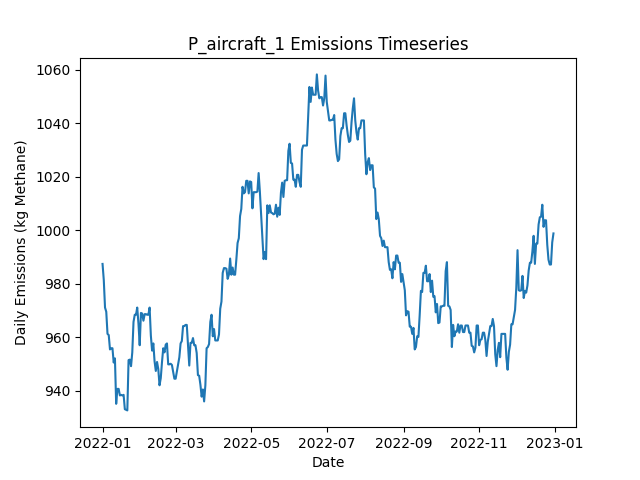

The file beside this chart, header and first rows:
Date, Daily Emissions (Kg Methane), Daily Mitigable Emissions (Kg Methane), Daily Non-Mitigable Emissions (Kg Methan…, Daily Cost ($), Active Leaks, New Leaks, Leaks Repaired, Leaks Naturally Repaired, Leaks Tagged, Daily Repair Cost ($), Daily Natural Repair Cost ($), aircraft Deployment Cost ($), aircraft Sites flagged for Follow-Up, aircraft Leaks tagged for repair, aircraft Sites Visited, aircraft Travel Time (Minutes), aircraft Survey Time (Minutes), OGI_FU Deployment Cost ($), OGI_FU Sites flagged for Follow-Up, OGI_FU Leaks tagged for repair, OGI_FU Sites Visited, OGI_FU Travel Time (Minutes), OGI_FU Survey Time (Minutes)
2022-01-01, 987.4, 987.4, 0, 250, 357, 362, 0, 5, 0.00000, 0, 1000, 250, 0, , 10, 20, 10, 0.00000, , 0, 0, 0, 0
2022-01-02, 981.4, 981.4, 0, 0.00000, 355, 1, 0, 3, 0.00000, 0, 600, 0.00000, 0, , 0, 0, 0, 0.00000, , 0, 0, 0, 0
2022-01-03, 971.1, 971.1, 0, 0.00000, 351, 0, 0, 4, 0.00000, 0, 800, 0.00000, 0, , 0, 0, 0, 0.00000, , 0, 0, 0, 0
2022-01-04, 969.5, 969.5, 0, 0.00000, 350, 0, 0, 1, 0.00000, 0, 200, 0.00000, 0, , 0, 0, 0, 0.00000, , 0, 0, 0, 0
2022-01-05, 961.3, 961.3, 0, 0.00000, 349, 0, 0, 1, 0.00000, 0, 200, 0.00000, 0, , 0, 0, 0, 0.00000, , 0, 0, 0, 0
2022-01-06, 960.8, 960.8, 0, 0.00000, 348, 1, 0, 2, 0.00000, 0, 400, 0.00000, 0, , 0, 0, 0, 0.00000, , 0, 0, 0, 0
2022-01-07, 955.5, 955.5, 0, 0.00000, 346, 0, 0, 2, 0.00000, 0, 400, 0.00000, 0, , 0, 0, 0, 0.00000, , 0, 0, 0, 0
2022-01-08, 955.9, 955.9, 0, 0.00000, 347, 2, 0, 1, 0.00000, 0, 200, 0.00000, 0, , 0, 0, 0, 0.00000, , 0, 0, 0, 0
2022-01-09, 955.9, 955.9, 0, 0.00000, 347, 0, 0, 0, 0.00000, 0, 0.00000, 0.00000, 0, , 0, 0, 0, 0.00000, , 0, 0, 0, 0
2022-01-10, 950.6, 950.6, 0, 0.00000, 345, 0, 0, 2, 0.00000, 0, 400, 0.00000, 0, , 0, 0, 0, 0.00000, , 0, 0, 0, 0
2022-01-11, 952.1, 952.1, 0, 0.00000, 346, 1, 0, 0, 0.00000, 0, 0.00000, 0.00000, 0, , 0, 0, 0, 0.00000, , 0, 0, 0, 0
2022-01-12, 935.1, 935.1, 0, 0.00000, 343, 0, 0, 3, 0.00000, 0, 600, 0.00000, 0, , 0, 0, 0, 0.00000, , 0, 0, 0, 0
2022-01-13, 940.7, 940.7, 0, 0.00000, 346, 3, 0, 0, 0.00000, 0, 0.00000, 0.00000, 0, , 0, 0, 0, 0.00000, , 0, 0, 0, 0
2022-01-14, 940.7, 940.7, 0, 0.00000, 346, 0, 0, 0, 0.00000, 0, 0.00000, 0.00000, 0, , 0, 0, 0, 0.00000, , 0, 0, 0, 0
2022-01-15, 938.3, 938.3, 0, 0.00000, 346, 1, 0, 1, 0.00000, 0, 200, 0.00000, 0, , 0, 0, 0, 0.00000, , 0, 0, 0, 0
2022-01-16, 938.5, 938.5, 0, 0.00000, 347, 1, 0, 0, 0.00000, 0, 0.00000, 0.00000, 0, , 0, 0, 0, 0.00000, , 0, 0, 0, 0
2022-01-17, 938.3, 938.3, 0, 0.00000, 346, 0, 0, 1, 0.00000, 0, 200, 0.00000, 0, , 0, 0, 0, 0.00000, , 0, 0, 0, 0
2022-01-18, 938.5, 938.5, 0, 0.00000, 347, 1, 0, 0, 0.00000, 0, 0.00000, 0.00000, 0, , 0, 0, 0, 0.00000, , 0, 0, 0, 0
2022-01-19, 933.1, 933.1, 0, 0.00000, 345, 0, 0, 2, 0.00000, 0, 400, 0.00000, 0, , 0, 0, 0, 0.00000, , 0, 0, 0, 0
2022-01-20, 932.9, 932.9, 0, 0.00000, 344, 0, 0, 1, 0.00000, 0, 200, 0.00000, 0, , 0, 0, 0, 0.00000, , 0, 0, 0, 0
2022-01-21, 932.7, 932.7, 0, 0.00000, 343, 0, 0, 1, 0.00000, 0, 200, 0.00000, 0, , 0, 0, 0, 0.00000, , 0, 0, 0, 0
2022-01-22, 951.4, 951.4, 0, 0.00000, 346, 3, 0, 0, 0.00000, 0, 0.00000, 0.00000, 0, , 0, 0, 0, 0.00000, , 0, 0, 0, 0
2022-01-23, 951.7, 951.7, 0, 0.00000, 347, 1, 0, 0, 0.00000, 0, 0.00000, 0.00000, 0, , 0, 0, 0, 0.00000, , 0, 0, 0, 0
2022-01-24, 949.2, 949.2, 0, 0.00000, 347, 1, 0, 1, 0.00000, 0, 200, 0.00000, 0, , 0, 0, 0, 0.00000, , 0, 0, 0, 0
2022-01-25, 954.4, 954.4, 0, 0.00000, 348, 2, 0, 1, 0.00000, 0, 200, 0.00000, 0, , 0, 0, 0, 0.00000, , 0, 0, 0, 0
2022-01-26, 965.7, 965.7, 0, 0.00000, 351, 4, 0, 1, 0.00000, 0, 200, 0.00000, 0, , 0, 0, 0, 0.00000, , 0, 0, 0, 0
2022-01-27, 968.4, 968.4, 0, 0.00000, 352, 2, 0, 1, 0.00000, 0, 200, 0.00000, 0, , 0, 0, 0, 0.00000, , 0, 0, 0, 0
2022-01-28, 968.4, 968.4, 0, 0.00000, 352, 1, 0, 1, 0.00000, 0, 200, 0.00000, 0, , 0, 0, 0, 0.00000, , 0, 0, 0, 0
2022-01-29, 971.1, 971.1, 0, 0.00000, 353, 2, 0, 1, 0.00000, 0, 200, 0.00000, 0, , 0, 0, 0, 0.00000, , 0, 0, 0, 0
2022-01-30, 965.1, 965.1, 0, 0.00000, 352, 1, 0, 2, 0.00000, 0, 400, 0.00000, 0, , 0, 0, 0, 0.00000, , 0, 0, 0, 0
2022-01-31, 957, 957, 0, 0.00000, 348, 1, 0, 5, 0.00000, 0, 1000, 0.00000, 0, , 0, 0, 0, 0.00000, , 0, 0, 0, 0
2022-02-01, 969.1, 969.1, 0, 0.00000, 350, 2, 0, 0, 0.00000, 0, 0.00000, 0.00000, 0, , 0, 0, 0, 0.00000, , 0, 0, 0, 0
2022-02-02, 968.9, 968.9, 0, 0.00000, 349, 0, 0, 1, 0.00000, 0, 200, 0.00000, 0, , 0, 0, 0, 0.00000, , 0, 0, 0, 0
2022-02-03, 966.2, 966.2, 0, 0.00000, 348, 0, 0, 1, 0.00000, 0, 200, 0.00000, 0, , 0, 0, 0, 0.00000, , 0, 0, 0, 0
2022-02-04, 968.7, 968.7, 0, 0.00000, 348, 1, 0, 1, 0.00000, 0, 200, 0.00000, 0, , 0, 0, 0, 0.00000, , 0, 0, 0, 0
2022-02-05, 968.7, 968.7, 0, 0.00000, 348, 0, 0, 0, 0.00000, 0, 0.00000, 0.00000, 0, , 0, 0, 0, 0.00000, , 0, 0, 0, 0
2022-02-06, 968.4, 968.4, 0, 0.00000, 347, 0, 0, 1, 0.00000, 0, 200, 0.00000, 0, , 0, 0, 0, 0.00000, , 0, 0, 0, 0
2022-02-07, 968.4, 968.4, 0, 0.00000, 347, 0, 0, 0, 0.00000, 0, 0.00000, 0.00000, 0, , 0, 0, 0, 0.00000, , 0, 0, 0, 0
2022-02-08, 971.1, 971.1, 0, 0.00000, 348, 1, 0, 0, 0.00000, 0, 0.00000, 0.00000, 0, , 0, 0, 0, 0.00000, , 0, 0, 0, 0
2022-02-09, 960.6, 960.6, 0, 0.00000, 346, 1, 0, 3, 0.00000, 0, 600, 0.00000, 0, , 0, 0, 0, 0.00000, , 0, 0, 0, 0
2022-02-10, 955, 955, 0, 0.00000, 343, 0, 0, 3, 0.00000, 0, 600, 0.00000, 0, , 0, 0, 0, 0.00000, , 0, 0, 0, 0
2022-02-11, 957.7, 957.7, 0, 0.00000, 344, 1, 0, 0, 0.00000, 0, 0.00000, 0.00000, 0, , 0, 0, 0, 0.00000, , 0, 0, 0, 0
2022-02-12, 951, 951, 0, 0.00000, 340, 1, 0, 5, 0.00000, 0, 1000, 0.00000, 0, , 0, 0, 0, 0.00000, , 0, 0, 0, 0
2022-02-13, 947.4, 947.4, 0, 0.00000, 339, 1, 0, 2, 0.00000, 0, 400, 0.00000, 0, , 0, 0, 0, 0.00000, , 0, 0, 0, 0
2022-02-14, 950.8, 950.8, 0, 0.00000, 339, 1, 0, 1, 0.00000, 0, 200, 0.00000, 0, , 0, 0, 0, 0.00000, , 0, 0, 0, 0
2022-02-15, 948.1, 948.1, 0, 0.00000, 338, 0, 0, 1, 0.00000, 0, 200, 0.00000, 0, , 0, 0, 0, 0.00000, , 0, 0, 0, 0
2022-02-16, 942.1, 942.1, 0, 0.00000, 337, 0, 0, 1, 0.00000, 0, 200, 0.00000, 0, , 0, 0, 0, 0.00000, , 0, 0, 0, 0
2022-02-17, 944.7, 944.7, 0, 0.00000, 338, 2, 0, 1, 0.00000, 0, 200, 0.00000, 0, , 0, 0, 0, 0.00000, , 0, 0, 0, 0
2022-02-18, 950.8, 950.8, 0, 0.00000, 339, 1, 0, 0, 0.00000, 0, 0.00000, 0.00000, 0, , 0, 0, 0, 0.00000, , 0, 0, 0, 0
2022-02-19, 955.9, 955.9, 0, 0.00000, 340, 2, 0, 1, 0.00000, 0, 200, 0.00000, 0, , 0, 0, 0, 0.00000, , 0, 0, 0, 0
2022-02-20, 954.4, 954.4, 0, 0.00000, 339, 0, 0, 1, 0.00000, 0, 200, 0.00000, 0, , 0, 0, 0, 0.00000, , 0, 0, 0, 0
2022-02-21, 957.3, 957.3, 0, 0.00000, 341, 2, 0, 0, 0.00000, 0, 0.00000, 0.00000, 0, , 0, 0, 0, 0.00000, , 0, 0, 0, 0
2022-02-22, 957.7, 957.7, 0, 0.00000, 342, 1, 0, 0, 0.00000, 0, 0.00000, 0.00000, 0, , 0, 0, 0, 0.00000, , 0, 0, 0, 0
2022-02-23, 949.9, 949.9, 0, 0.00000, 342, 1, 0, 1, 0.00000, 0, 200, 0.00000, 0, , 0, 0, 0, 0.00000, , 0, 0, 0, 0
2022-02-24, 949.9, 949.9, 0, 0.00000, 342, 1, 0, 1, 0.00000, 0, 200, 0.00000, 0, , 0, 0, 0, 0.00000, , 0, 0, 0, 0
2022-02-25, 950.1, 950.1, 0, 0.00000, 343, 1, 0, 0, 0.00000, 0, 0.00000, 0.00000, 0, , 0, 0, 0, 0.00000, , 0, 0, 0, 0
2022-02-26, 949.7, 949.7, 0, 0.00000, 342, 1, 0, 2, 0.00000, 0, 400, 0.00000, 0, , 0, 0, 0, 0.00000, , 0, 0, 0, 0
2022-02-27, 947.2, 947.2, 0, 0.00000, 342, 1, 0, 1, 0.00000, 0, 200, 0.00000, 0, , 0, 0, 0, 0.00000, , 0, 0, 0, 0
2022-02-28, 944.5, 944.5, 0, 0.00000, 341, 0, 0, 1, 0.00000, 0, 200, 0.00000, 0, , 0, 0, 0, 0.00000, , 0, 0, 0, 0
2022-03-01, 944.5, 944.5, 0, 0.00000, 341, 1, 0, 1, 0.00000, 0, 200, 0.00000, 0, , 0, 0, 0, 0.00000, , 0, 0, 0, 0
... 305 more rows
